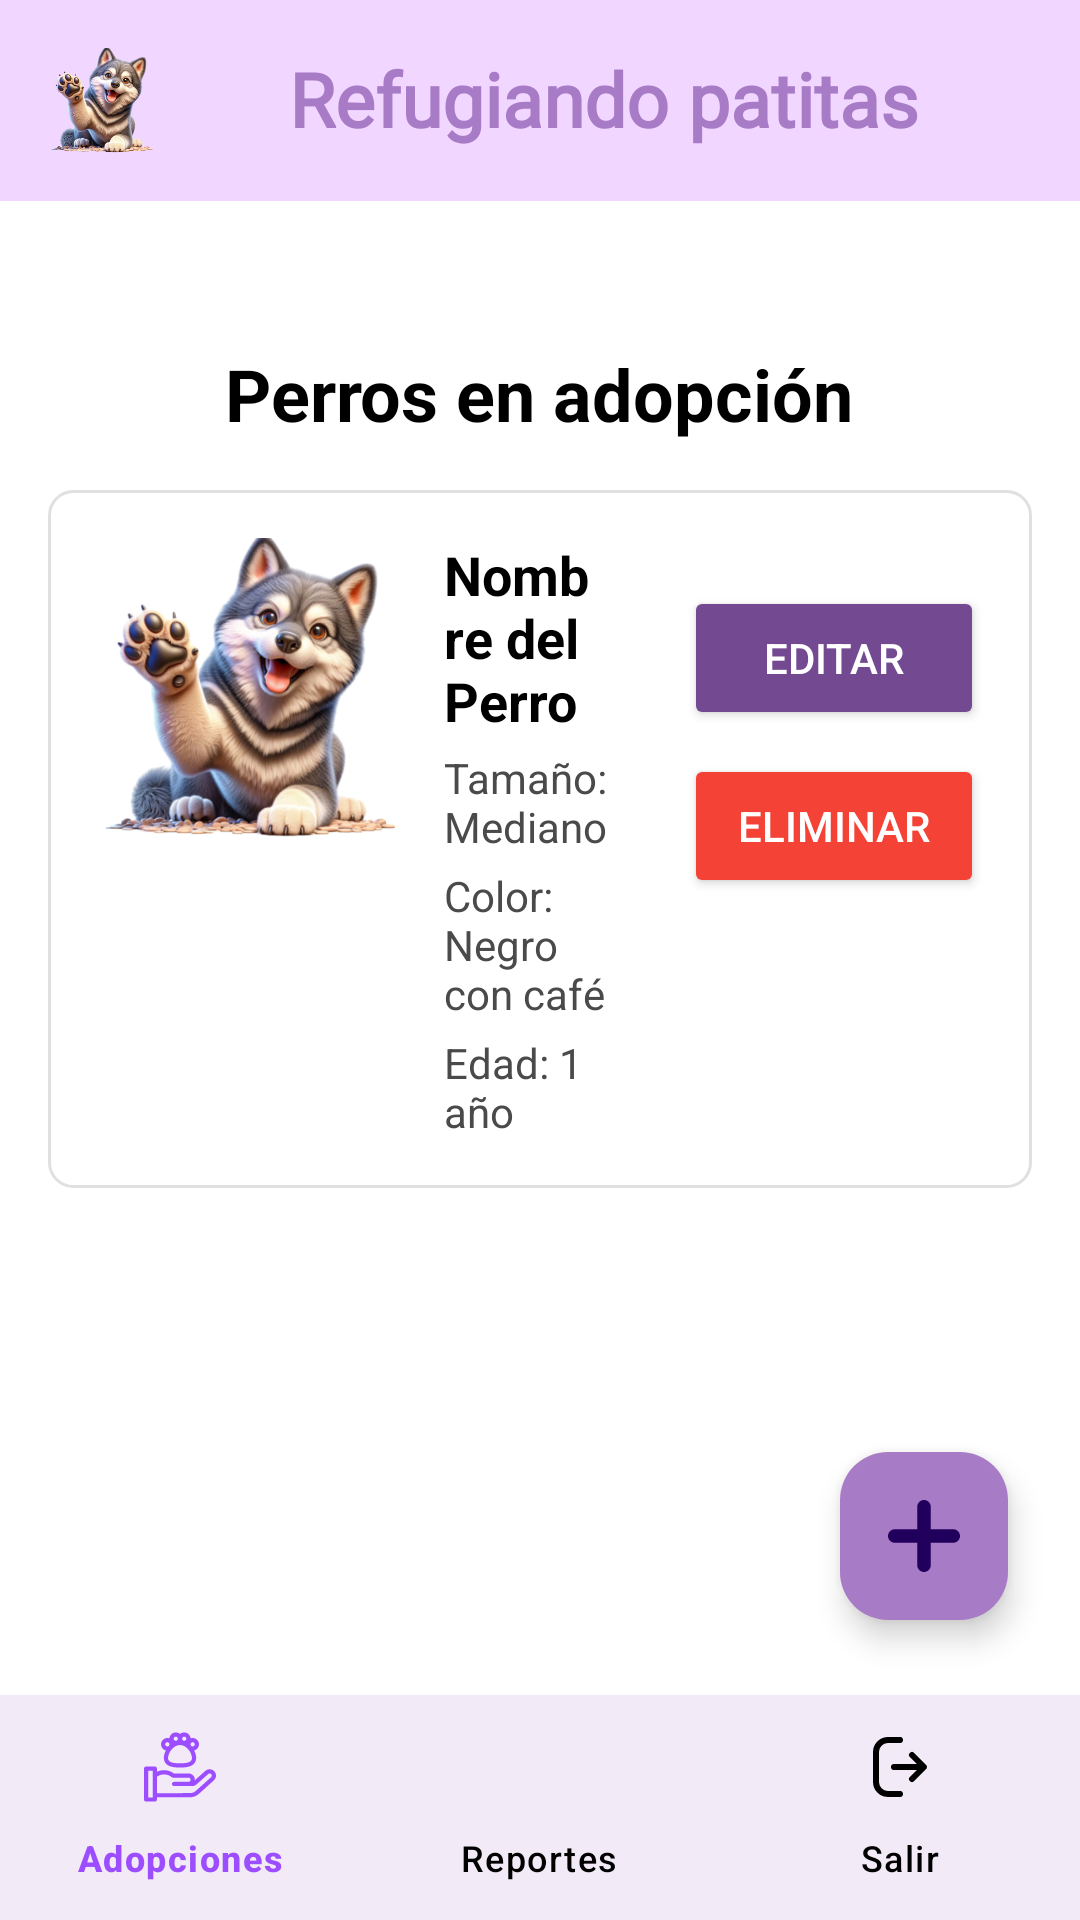

Android layout source for this screen:
<!-- AndroidManifest.xml: application theme Theme.RefugiandoPatitas -->
<!-- res/layout/activity_adopciones_admin.xml -->
<androidx.constraintlayout.widget.ConstraintLayout
    xmlns:android="http://schemas.android.com/apk/res/android"
    xmlns:app="http://schemas.android.com/apk/res-auto"
    android:layout_width="match_parent"
    android:layout_height="match_parent"
    android:background="#FFFFFF">

    <com.google.android.material.bottomnavigation.BottomNavigationView
        android:id="@+id/menu"
        android:layout_width="match_parent"
        android:layout_height="75dp"
        android:background="#f3eaf7"
        app:itemIconTint="@color/color_icon"
        app:itemTextColor="@color/color_icon"
        app:itemRippleColor="@android:color/transparent"
        app:layout_constraintBottom_toBottomOf="parent"
        app:layout_constraintEnd_toEndOf="parent"
        app:layout_constraintStart_toStartOf="parent"
        app:menu="@menu/menu_main" />

    <LinearLayout
        android:id="@+id/bannerSuperior"
        android:layout_width="0dp"
        android:layout_height="wrap_content"
        android:orientation="horizontal"
        android:background="#F1D7FF"
        android:padding="16dp"
        app:layout_constraintTop_toTopOf="parent"
        app:layout_constraintStart_toStartOf="parent"
        app:layout_constraintEnd_toEndOf="parent">

        <ImageView
            android:layout_width="35dp"
            android:layout_height="35dp"
            android:src="@drawable/perro"
            android:layout_gravity="start" />

        <TextView
            android:layout_width="0dp"
            android:layout_height="wrap_content"
            android:text="Refugiando patitas"
            android:textSize="25sp"
            android:textColor="#A87BC7"
            android:gravity="center"
            android:layout_marginStart="8dp"
            android:textStyle="bold"
            android:fontFamily="@font/inriasans_regular"
            android:layout_weight="1" />
    </LinearLayout>

    <ScrollView
        android:layout_width="match_parent"
        android:layout_height="0dp"
        app:layout_constraintTop_toBottomOf="@id/bannerSuperior"
        app:layout_constraintBottom_toTopOf="@id/menu">

        <LinearLayout
            android:layout_width="match_parent"
            android:layout_height="wrap_content"
            android:orientation="vertical"
            android:padding="16dp">

            <TextView
                android:id="@+id/texto"
                android:layout_width="wrap_content"
                android:layout_height="wrap_content"
                android:text="Perros en adopción"
                android:textSize="24sp"
                android:textStyle="bold"
                android:textColor="#000000"
                android:layout_gravity="center_horizontal"
                android:layout_marginTop="32dp" />

            <LinearLayout
                android:layout_width="match_parent"
                android:layout_height="wrap_content"
                android:orientation="horizontal"
                android:background="@drawable/card_background"
                android:layout_marginBottom="16dp"
                android:padding="16dp"
                android:layout_marginTop="16dp">

                <ImageView
                    android:id="@+id/imgperro"
                    android:layout_width="100dp"
                    android:layout_height="100dp"
                    android:scaleType="centerCrop"
                    android:src="@drawable/perro" />

                <LinearLayout
                    android:layout_width="0dp"
                    android:layout_height="wrap_content"
                    android:orientation="vertical"
                    android:layout_weight="1"
                    android:layout_marginStart="16dp">

                    <TextView
                        android:id="@+id/nombre"
                        android:layout_width="wrap_content"
                        android:layout_height="wrap_content"
                        android:text="Nombre del Perro"
                        android:textStyle="bold"
                        android:textColor="#000000"
                        android:textSize="18sp" />

                    <TextView
                        android:id="@+id/tamaño"
                        android:layout_width="wrap_content"
                        android:layout_height="wrap_content"
                        android:text="Tamaño: Mediano"
                        android:textColor="#4A4A4A"
                        android:layout_marginTop="4dp" />

                    <TextView
                        android:id="@+id/color"
                        android:layout_width="wrap_content"
                        android:layout_height="wrap_content"
                        android:text="Color: Negro con café"
                        android:textColor="#4A4A4A"
                        android:layout_marginTop="4dp" />

                    <TextView
                        android:id="@+id/edad"
                        android:layout_width="wrap_content"
                        android:layout_height="wrap_content"
                        android:text="Edad: 1 año"
                        android:textColor="#4A4A4A"
                        android:layout_marginTop="4dp" />
                </LinearLayout>

                <LinearLayout
                    android:layout_width="wrap_content"
                    android:layout_height="wrap_content"
                    android:orientation="vertical"
                    android:gravity="end"
                    android:layout_marginStart="16dp"
                    android:layout_marginTop="16dp">

                    <Button
                        android:id="@+id/editar"
                        android:layout_width="wrap_content"
                        android:layout_height="wrap_content"
                        android:text="Editar"
                        android:backgroundTint="#734A91"
                        android:textColor="#FFFFFF"
                        android:layout_marginBottom="8dp"
                        android:minWidth="100dp" />

                    <Button
                        android:id="@+id/eliminar"
                        android:layout_width="wrap_content"
                        android:layout_height="wrap_content"
                        android:text="Eliminar"
                        android:backgroundTint="#F44336"
                        android:textColor="#FFFFFF"
                        android:minWidth="100dp" />
                </LinearLayout>
            </LinearLayout>
        </LinearLayout>
    </ScrollView>

    <com.google.android.material.floatingactionbutton.FloatingActionButton
        android:id="@+id/fab_agregar"
        android:layout_width="wrap_content"
        android:layout_height="wrap_content"
        android:src="@drawable/agregar"
        android:backgroundTint="#A87BC7"
        android:tint="#FFFFFF"
        app:layout_constraintBottom_toBottomOf="parent"
        app:layout_constraintEnd_toEndOf="parent"
        android:contentDescription="Agregar"
        android:layout_marginEnd="24dp"
        android:layout_marginBottom="100dp" />


</androidx.constraintlayout.widget.ConstraintLayout>
<!-- resources referenced by this layout -->
<resources>
  <!-- drawable agregar (drawable) -->
  <vector xmlns:android="http://schemas.android.com/apk/res/android"
      android:width="270.45dp"
      android:height="270.45dp"
      android:viewportWidth="270.45"
      android:viewportHeight="270.45">
    <path
        android:pathData="M135.22,0c-14,0 -25.35,11.36 -25.35,25.36v84.51H25.36c-14,0 -25.35,11.35 -25.35,25.35s11.35,25.36 25.35,25.36h84.52v84.52c0,13.99 11.35,25.35 25.35,25.35c14.01,0 25.36,-11.35 25.36,-25.35v-84.52h84.51c14,0 25.35,-11.35 25.35,-25.36c0,-14 -11.35,-25.35 -25.35,-25.35h-84.51V25.36C160.58,11.36 149.23,0 135.22,0z"
        android:fillColor="#010002"/>
  </vector>
  <!-- drawable card_background (drawable) -->
  <shape xmlns:android="http://schemas.android.com/apk/res/android">
      <solid android:color="#FFFFFF" />
      <corners android:radius="8dp" />
      <stroke android:width="1dp" android:color="#E0E0E0" />
  </shape>
  <!-- drawable perro: png bitmap (drawable, 263487 bytes) -->
  <style name="Theme.RefugiandoPatitas" parent="Base.Theme.RefugiandoPatitas" />
  <style name="Base.Theme.RefugiandoPatitas" parent="Theme.Material3.DayNight.NoActionBar">
          
          
      </style>
</resources>
